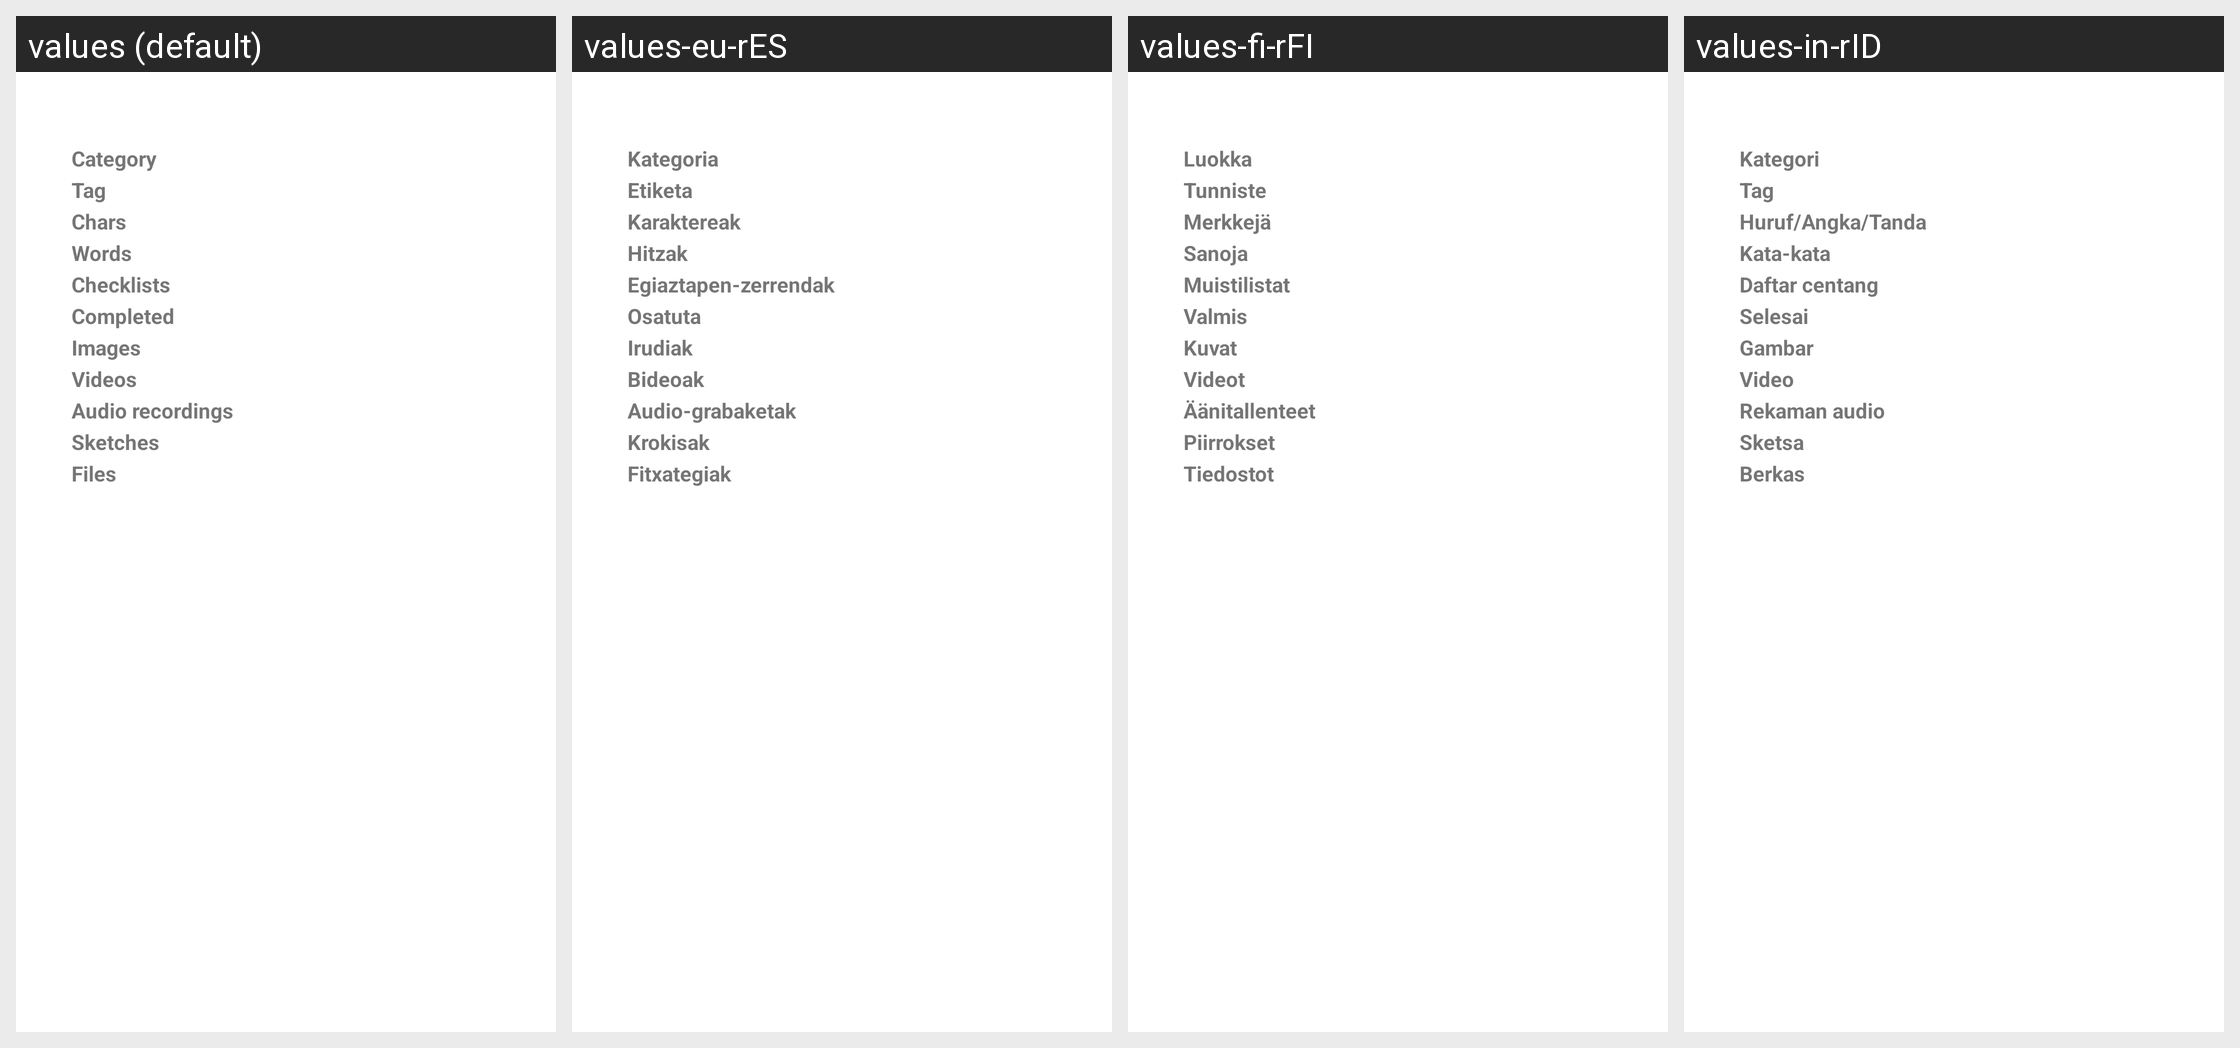

Here is an Android app screen in its default locale and in the app's own translations. Write out the translated-string differences for the strings that appear on this screen.
Android screen res/layout/activity_note_infos.xml rendered under 4 locales, left to right: values (default), values-eu-rES, values-fi-rFI, values-in-rID. Device: Nexus 5 (rendered at 1080×1920; each locale shown at half size, 540×960, under a caption strip naming it); theme Theme.MaterialComponents.Light.Dialog.
Other locales in the repository, not shown: values-ar-rSA, values-ca-rES, values-cs-rCZ, values-de-rDE, values-el-rGR, values-en-rUS, values-es-rES, values-es-rXA, values-fa-rIR, values-fr-rFR, values-gl-rES, values-hi-rIN, values-hr-rHR, values-hu-rHU, values-it-rIT, values-iw-rIL, values-ja-rJP, values-km-rKH, values-lo-rLA, values-lv-rLV, values-my-rMM, values-nb-rNO, values-nl-rNL, values-pl-rPL, values-pt-rBR, values-pt-rPT, values-ro-rRO, values-ru-rRU, values-sk-rSK, values-sl-rSI, values-sr-rSP, values-sv-rSE, values-tr-rTR, values-uk-rUA, values-ur-rPK, values-zh-rCN, values-zh-rTW.
Strings drawn on this screen, with the default value and each locale's value (text and hints the layout hard-codes, and strings that could not be matched under every locale, appear in the picture but are not listed):

tag
  values: Tag
  values-eu-rES: Etiketa
  values-fi-rFI: Tunniste
  values-in-rID: Tag

stats_characters
  values: Chars
  values-eu-rES: Karaktereak
  values-fi-rFI: Merkkejä
  values-in-rID: Huruf/Angka/Tanda

stats_words
  values: Words
  values-eu-rES: Hitzak
  values-fi-rFI: Sanoja
  values-in-rID: Kata-kata

stats_checklists
  values: Checklists
  values-eu-rES: Egiaztapen-zerrendak
  values-fi-rFI: Muistilistat
  values-in-rID: Daftar centang

completed
  values: Completed
  values-eu-rES: Osatuta
  values-fi-rFI: Valmis
  values-in-rID: Selesai

stats_images
  values: Images
  values-eu-rES: Irudiak
  values-fi-rFI: Kuvat
  values-in-rID: Gambar

stats_videos
  values: Videos
  values-eu-rES: Bideoak
  values-fi-rFI: Videot
  values-in-rID: Video

stats_audio_recordings
  values: Audio recordings
  values-eu-rES: Audio-grabaketak
  values-fi-rFI: Äänitallenteet
  values-in-rID: Rekaman audio

stats_sketches
  values: Sketches
  values-eu-rES: Krokisak
  values-fi-rFI: Piirrokset
  values-in-rID: Sketsa

stats_files
  values: Files
  values-eu-rES: Fitxategiak
  values-fi-rFI: Tiedostot
  values-in-rID: Berkas
